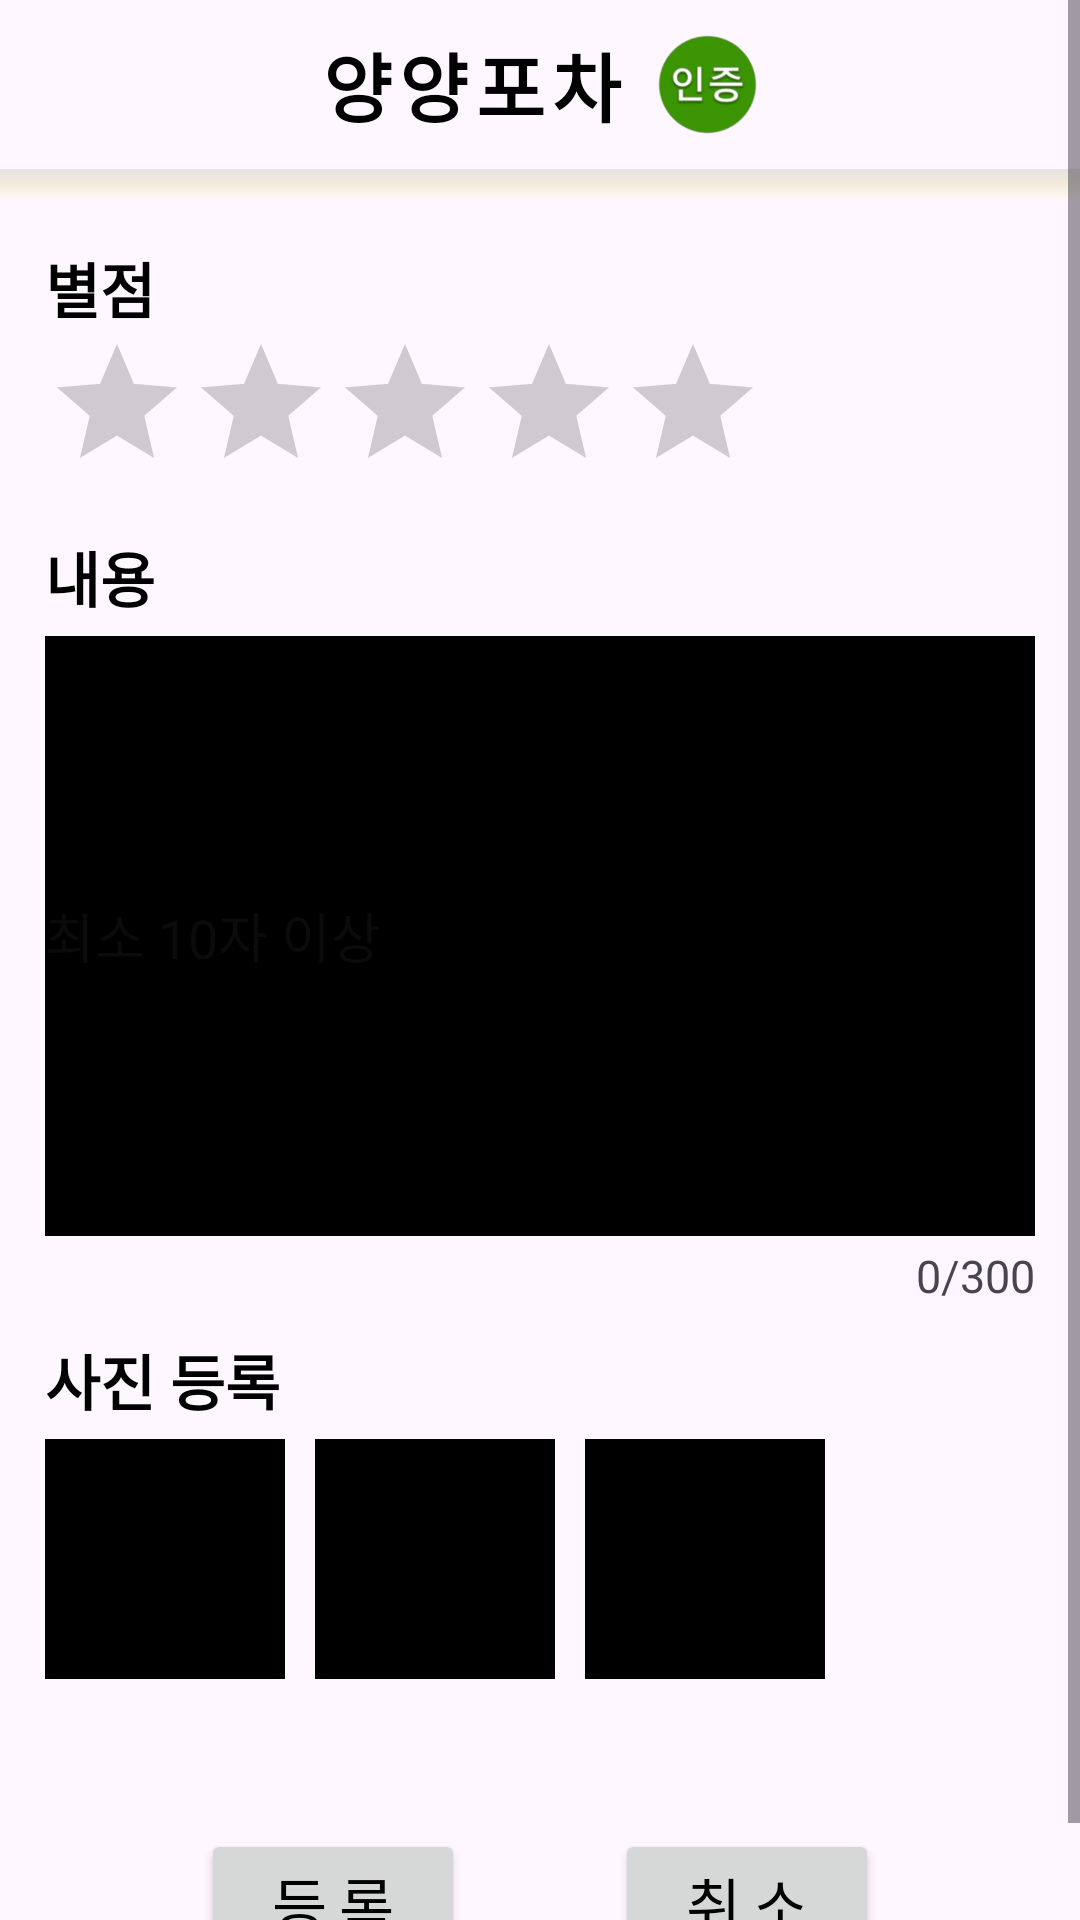

Layout XML and referenced resources for this Android screen:
<!-- AndroidManifest.xml: application theme Theme.YangPojang -->
<!-- res/layout/fragment_reviewwrite.xml -->
<?xml version="1.0" encoding="utf-8"?>
<ScrollView xmlns:android="http://schemas.android.com/apk/res/android"
    android:layout_width="match_parent"
    android:layout_height="match_parent"
    xmlns:tools="http://schemas.android.com/tools"
    android:orientation="vertical"
    xmlns:app="http://schemas.android.com/apk/res-auto">
    <LinearLayout
        android:layout_width="match_parent"
        android:layout_height="match_parent"
        android:orientation="vertical">
        <LinearLayout
            android:layout_width="match_parent"
            android:layout_height="wrap_content"
            android:orientation="horizontal"
            android:gravity="center"
            android:paddingTop="10dp"
            android:paddingBottom="10dp">
            <TextView
                android:layout_width="wrap_content"
                android:layout_height="wrap_content"
                android:maxWidth="310sp"
                android:text="양양포차"
                android:singleLine="true"
                android:ellipsize="marquee"
                android:marqueeRepeatLimit="marquee_forever"
                android:textColor="@color/black"
                android:textSize="25sp"
                android:textStyle="bold"
                android:letterSpacing="0.1"/>
            <ImageView
                android:layout_width="35dp"
                android:layout_height="wrap_content"
                android:src="@drawable/pochainfo_verified"
                android:adjustViewBounds="true"
                android:layout_marginLeft="10dp"
                android:visibility="visible"/>
        </LinearLayout>
        <TextView
            android:layout_width="match_parent"
            android:layout_height="10dp"
            android:background="@drawable/pochainfo_linearline_bottom" />
        <androidx.constraintlayout.widget.ConstraintLayout
            android:layout_width="match_parent"
            android:layout_height="match_parent"
            android:padding="15dp">
            <TextView
                android:id="@+id/tv_reviewwrite_ratingLabel"
                android:layout_width="wrap_content"
                android:layout_height="wrap_content"
                android:text="별점"
                android:textColor="@color/black"
                android:textSize="20sp"
                android:textStyle="bold"
                app:layout_constraintStart_toStartOf="parent"
                app:layout_constraintTop_toTopOf="parent"
                app:layout_constraintBottom_toTopOf="@id/rtb_reviewwrite_rating"/>
            <RatingBar
                android:id="@+id/rtb_reviewwrite_rating"
                android:layout_width="wrap_content"
                android:layout_height="wrap_content"
                android:isIndicator="true"
                android:numStars="5"
                android:rating="0"
                android:stepSize="0.5"
                app:layout_constraintStart_toStartOf="parent"
                app:layout_constraintTop_toBottomOf="@id/tv_reviewwrite_ratingLabel"
                app:layout_constraintBottom_toTopOf="@id/tv_reviewwrite_textContentLabel"/>
            <TextView
                android:id="@+id/tv_reviewwrite_textContentLabel"
                android:layout_width="wrap_content"
                android:layout_height="wrap_content"
                android:text="내용"
                android:textColor="@color/black"
                android:textSize="20sp"
                android:textStyle="bold"
                app:layout_constraintStart_toStartOf="parent"
                app:layout_constraintTop_toBottomOf="@id/rtb_reviewwrite_rating"
                app:layout_constraintBottom_toTopOf="@id/edt_reviewwrite_textContent"
                android:layout_marginTop="10dp"/>
            <EditText
                android:id="@+id/edt_reviewwrite_textContent"
                android:layout_width="match_parent"
                android:layout_height="200dp"
                android:hint="최소 10자 이상"
                android:textSize="18sp"
                android:background="@color/black"
                app:layout_constraintStart_toStartOf="parent"
                app:layout_constraintTop_toBottomOf="@id/tv_reviewwrite_textContentLabel"
                app:layout_constraintBottom_toTopOf="@id/tv_reviewwrite_textCount"
                android:layout_marginTop="5dp"/>
            <TextView
                android:id="@+id/tv_reviewwrite_textCount"
                android:layout_width="wrap_content"
                android:layout_height="wrap_content"
                android:text="0/300"
                android:textSize="15sp"
                app:layout_constraintEnd_toEndOf="parent"
                app:layout_constraintTop_toBottomOf="@id/edt_reviewwrite_textContent"
                app:layout_constraintBottom_toTopOf="@id/tv_reviewwrite_imageLabel"
                android:layout_marginTop="3dp"/>
            <TextView
                android:id="@+id/tv_reviewwrite_imageLabel"
                android:layout_width="wrap_content"
                android:layout_height="wrap_content"
                android:text="사진 등록"
                android:textColor="@color/black"
                android:textSize="20sp"
                android:textStyle="bold"
                app:layout_constraintStart_toStartOf="parent"
                app:layout_constraintTop_toBottomOf="@id/tv_reviewwrite_textCount"
                app:layout_constraintBottom_toTopOf="@id/lin_reviewwrite_imageContainer"
                android:layout_marginTop="10dp"/>
            <LinearLayout
                android:id="@+id/lin_reviewwrite_imageContainer"
                android:layout_width="match_parent"
                android:layout_height="wrap_content"
                android:orientation="horizontal"
                app:layout_constraintStart_toStartOf="parent"
                app:layout_constraintTop_toBottomOf="@id/tv_reviewwrite_imageLabel"
                app:layout_constraintBottom_toTopOf="@id/lin_reviewwrite_registerButtonContainer"
                android:layout_marginTop="5dp">
                <ImageButton
                    android:layout_width="80dp"
                    android:layout_height="80dp"
                    android:src=""
                    android:adjustViewBounds="true"
                    android:background="@color/black"
                    android:layout_marginRight="10dp"
                    tools:ignore="SpeakableTextPresentCheck"/>
                <ImageButton
                    android:layout_width="80dp"
                    android:layout_height="80dp"
                    android:src=""
                    android:adjustViewBounds="true"
                    android:background="@color/black"
                    android:layout_marginRight="10dp"
                    tools:ignore="SpeakableTextPresentCheck"/>
                <ImageButton
                    android:layout_width="80dp"
                    android:layout_height="80dp"
                    android:src=""
                    android:adjustViewBounds="true"
                    android:background="@color/black"
                    tools:ignore="SpeakableTextPresentCheck"/>
            </LinearLayout>
            <LinearLayout
                android:id="@+id/lin_reviewwrite_registerButtonContainer"
                android:layout_width="match_parent"
                android:layout_height="wrap_content"
                android:orientation="horizontal"
                android:gravity="center_horizontal"
                app:layout_constraintStart_toStartOf="parent"
                app:layout_constraintEnd_toEndOf="parent"
                app:layout_constraintTop_toBottomOf="@id/lin_reviewwrite_imageContainer"
                app:layout_constraintBottom_toBottomOf="parent"
                android:layout_marginTop="50dp">
                <androidx.appcompat.widget.AppCompatButton
                    android:layout_width="wrap_content"
                    android:layout_height="wrap_content"
                    android:text="등록"
                    android:textSize="20sp"
                    android:textColor="@color/black"
                    android:letterSpacing="0.2"
                    android:layout_marginRight="50dp"/>
                <androidx.appcompat.widget.AppCompatButton
                    android:layout_width="wrap_content"
                    android:layout_height="wrap_content"
                    android:text="취소"
                    android:textSize="20sp"
                    android:textColor="@color/black"
                    android:letterSpacing="0.2" />
            </LinearLayout>
        </androidx.constraintlayout.widget.ConstraintLayout>
    </LinearLayout>
</ScrollView>
<!-- resources referenced by this layout -->
<resources>
  <color name="black">#FF000000</color>
  <!-- drawable pochainfo_linearline_bottom (drawable) -->
  <?xml version="1.0" encoding="utf-8"?>
  <layer-list xmlns:android="http://schemas.android.com/apk/res/android">
      <item>
          <shape android:shape="rectangle">
              <gradient
                  android:startColor="#E6E2E2"
                  android:centerColor="#F4EADA"
                  android:endColor="#FEF9F5"
                  android:angle="270"/>
          </shape>
      </item>
  </layer-list>
  <!-- drawable pochainfo_verified: png bitmap (drawable, 20161 bytes) -->
  <style name="Theme.YangPojang" parent="Base.Theme.YangPojang" />
  <style name="Base.Theme.YangPojang" parent="Theme.Material3.DayNight.NoActionBar">
          
          
      </style>
</resources>
